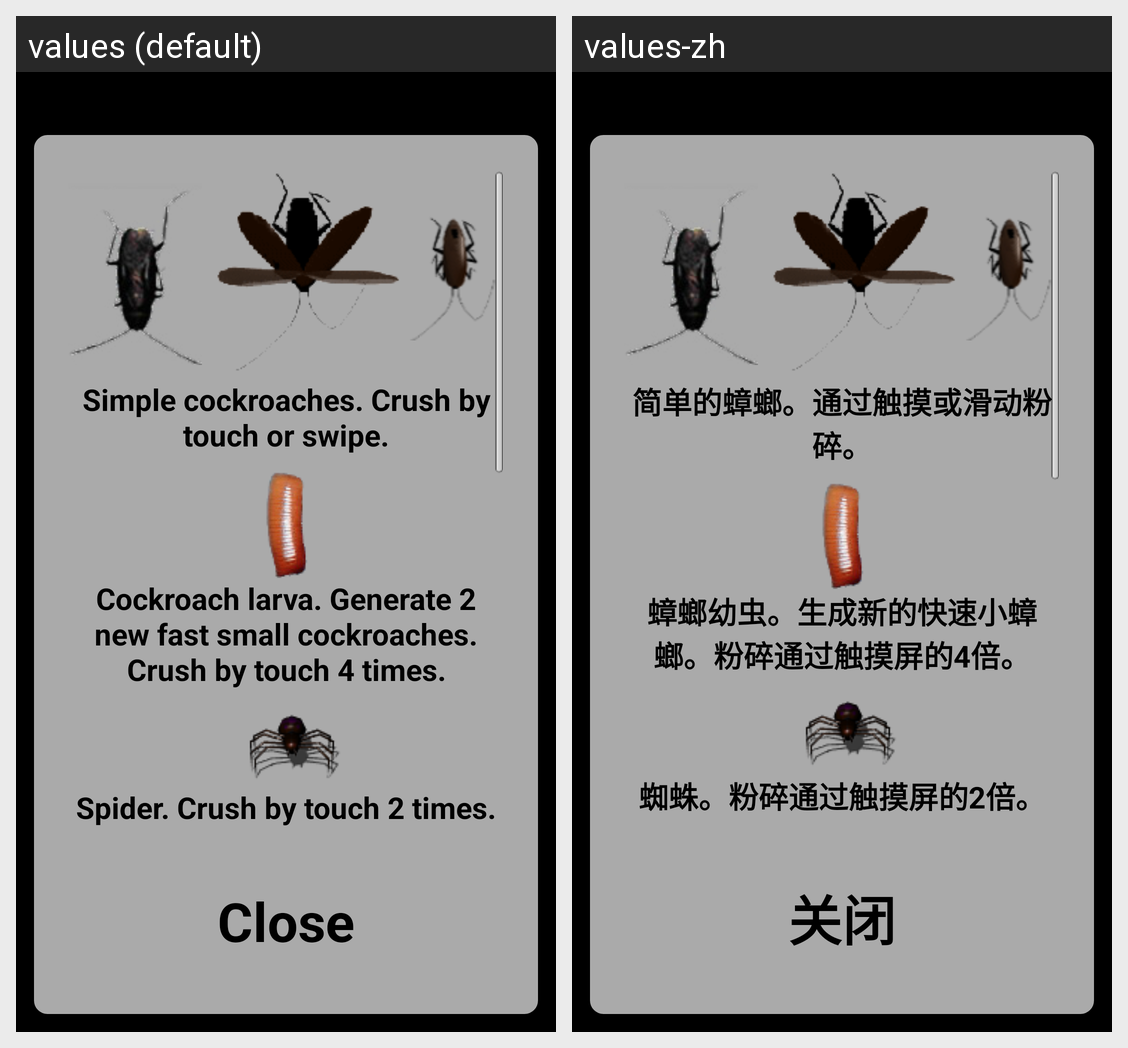

The same Android screen rendered under two of its app's locales, left to right. List the strings drawn on it with the default value and each locale's translation.
Android screen res/layout/tips.xml rendered under 2 locales, left to right: values (default), values-zh. Device: Nexus 5 (rendered at 1080×1920; each locale shown at half size, 540×960, under a caption strip naming it); theme android:Theme.Black.NoTitleBar.Fullscreen.
Strings drawn on this screen, with the default value and each locale's value (text and hints the layout hard-codes, and strings that could not be matched under every locale, appear in the picture but are not listed):

simple_cockroach
  values: Simple cockroaches. Crush by touch or swipe.
  values-zh: 简单的蟑螂。通过触摸或滑动粉碎。

larva_cockroach
  values: Cockroach larva. Generate 2 new fast small cockroaches. Crush by touch 4 times.
  values-zh: 蟑螂幼虫。生成新的快速小蟑螂。粉碎通过触摸屏的4倍。

single_spider
  values: Spider. Crush by touch 2 times.
  values-zh: 蜘蛛。粉碎通过触摸屏的2倍。

close
  values: Close
  values-zh: 关闭
